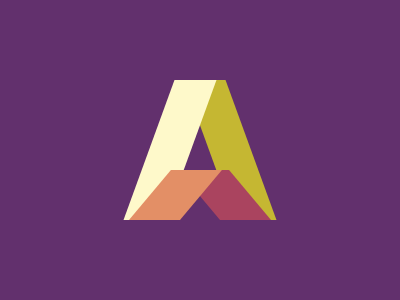

Give the HTML and CSS whose rendering is this image.

<p a><p a b><p c><p c d>
<style>
  *{
    margin:0;
    background:#62306D;
    position:fixed;
  }
  [a]{
    width:42;
    height:140;
    background:#C5B732;
    transform:skewX(20deg);
    margin:80 209;
  }
  [b]{
    background:#FEF9CA;
    transform:skewX(-20deg);
    margin:80 149;
  }
  [c]{
    width:51;
    height:49.9;
    background:#AA445F;
    transform:skewX(40deg);
    margin:170 199;
  }
  [d]{
    background:#E38F66;
    transform:skewX(-40deg);
    margin:170 150;
  }
</style>